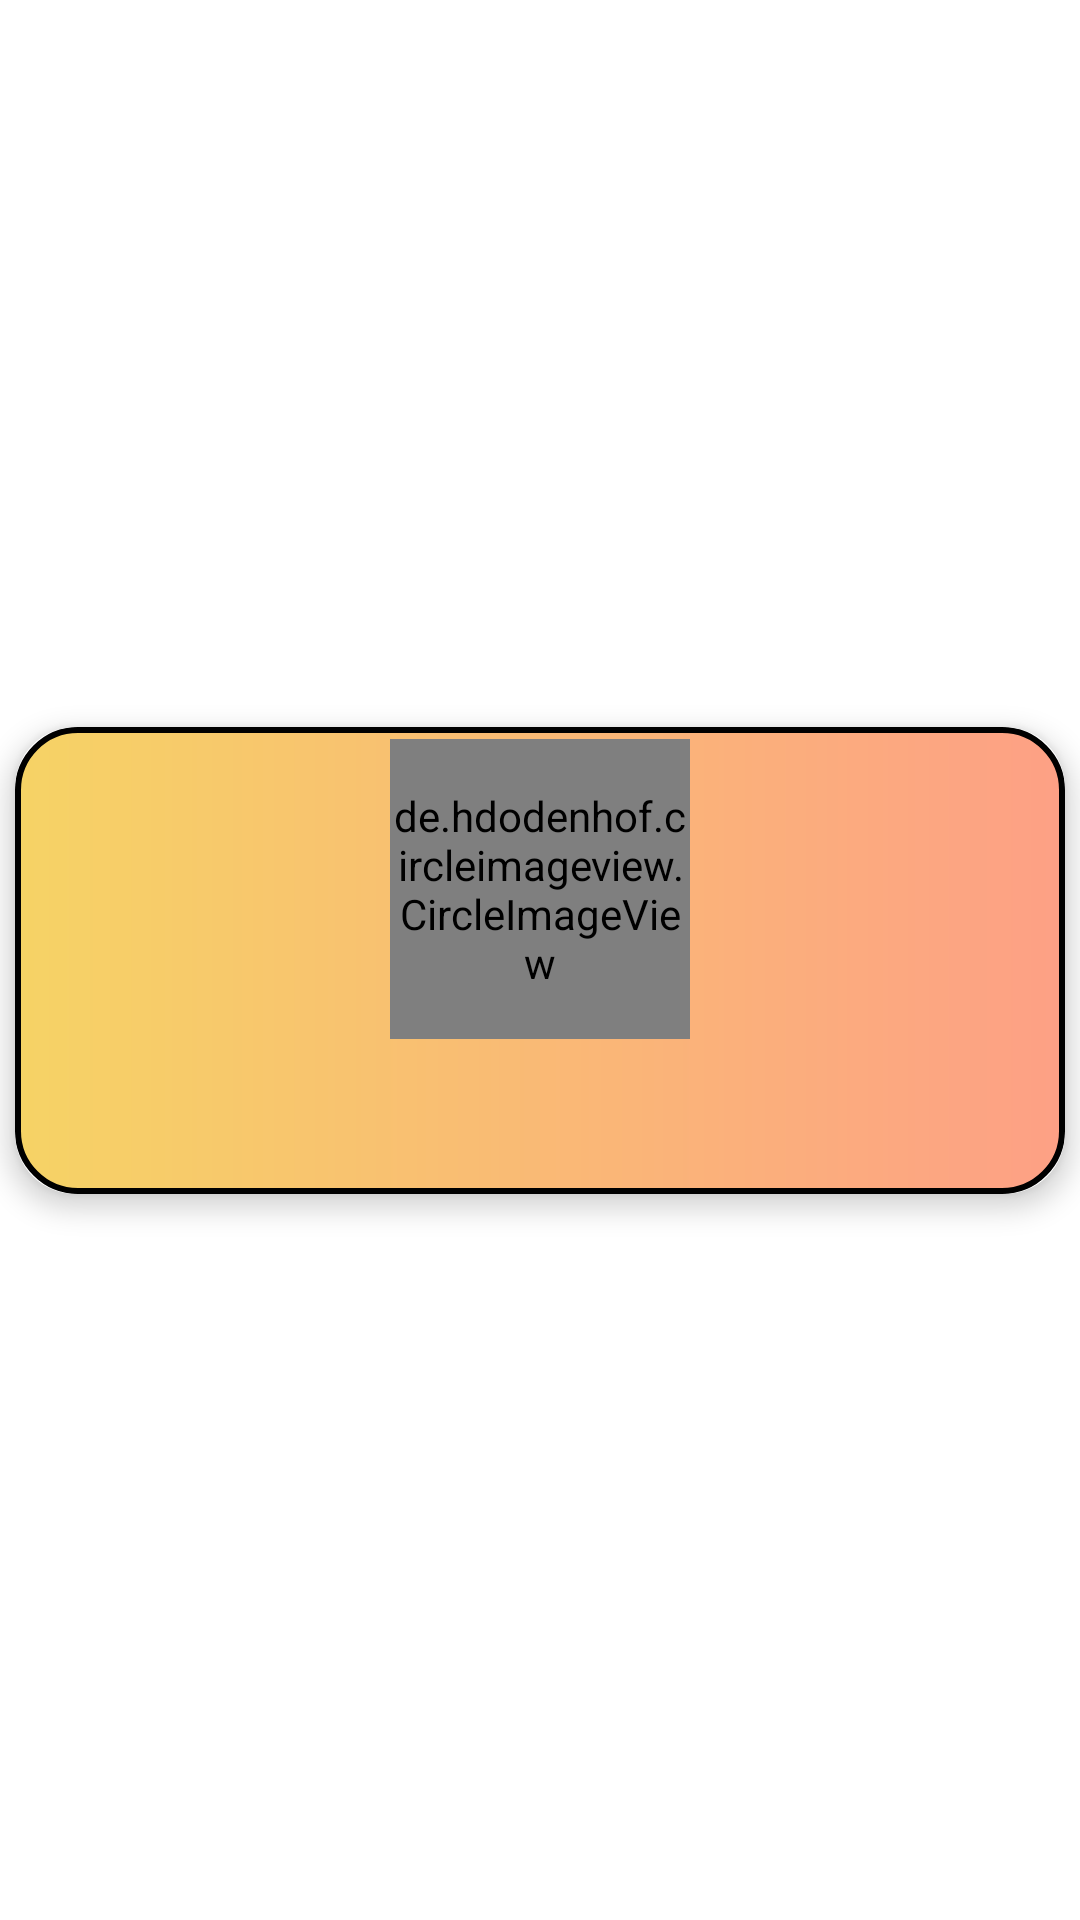

Here is an Android app screen rendered from its layout file. Give the layout XML and the strings, colors and styles it references.
<!-- AndroidManifest.xml: application theme Theme.CivilFamilyIITism -->
<!-- res/layout/row.xml -->
<?xml version="1.0" encoding="utf-8"?>
<androidx.constraintlayout.widget.ConstraintLayout xmlns:android="http://schemas.android.com/apk/res/android"
    xmlns:app="http://schemas.android.com/apk/res-auto"
    xmlns:tools="http://schemas.android.com/tools"
    android:layout_width="match_parent"
    android:layout_height="wrap_content"
    android:layout_marginStart="1sp"
    android:layout_marginLeft="1sp"
    android:layout_marginTop="1sp"
    android:layout_marginEnd="1sp"
    android:layout_marginRight="1sp"
    android:layout_marginBottom="1sp"
    android:background="@android:color/transparent">

    <androidx.cardview.widget.CardView
        android:id="@+id/card"
        android:layout_width="0dp"
        android:layout_height="wrap_content"
        android:layout_margin="5dp"
        android:background="@drawable/carddesignstudentlist"
        app:cardCornerRadius="20dp"
        app:cardElevation="5dp"
        app:layout_constraintBottom_toBottomOf="parent"
        app:layout_constraintEnd_toEndOf="parent"
        app:layout_constraintStart_toStartOf="parent"
        app:layout_constraintTop_toTopOf="parent">

        <androidx.constraintlayout.widget.ConstraintLayout
            android:layout_width="match_parent"
            android:layout_height="wrap_content"
            android:background="@drawable/carddesignstudentlist">

            <ImageView
                android:id="@+id/imageView29"
                android:layout_width="100dp"
                android:layout_height="100dp"
                android:layout_marginTop="4dp"
                app:layout_constraintEnd_toEndOf="parent"
                app:layout_constraintStart_toStartOf="parent"
                app:layout_constraintTop_toTopOf="parent"
                app:srcCompat="?android:attr/fingerprintAuthDrawable" />

            <de.hdodenhof.circleimageview.CircleImageView
                android:id="@+id/imageView24"
                android:layout_width="100dp"
                android:layout_height="100dp"
                android:layout_marginTop="4dp"
                app:civ_border_color="#000"
                app:civ_border_width="2dp"
                app:layout_constraintEnd_toEndOf="parent"
                app:layout_constraintStart_toStartOf="parent"
                app:layout_constraintTop_toTopOf="parent"
                app:srcCompat="?android:attr/fingerprintAuthDrawable" />

            <TextView
                android:id="@+id/textView7"
                android:layout_width="wrap_content"
                android:layout_height="wrap_content"
                android:layout_marginTop="1dp"
                android:gravity="center"
                android:textColor="#000"
                android:textSize="15sp"
                android:textStyle="bold"
                app:layout_constraintEnd_toEndOf="parent"
                app:layout_constraintStart_toStartOf="parent"
                app:layout_constraintTop_toBottomOf="@+id/imageView24" />

            <TextView
                android:id="@+id/textView6"
                android:layout_width="wrap_content"
                android:layout_height="wrap_content"
                android:layout_marginTop="1dp"
                android:gravity="center"
                android:textColor="#000"
                android:textSize="10sp"
                app:layout_constraintEnd_toEndOf="parent"
                app:layout_constraintStart_toStartOf="parent"
                app:layout_constraintTop_toBottomOf="@+id/textView7" />

            <TextView
                android:id="@+id/textView5"
                android:layout_width="wrap_content"
                android:layout_height="wrap_content"
                android:layout_marginTop="1dp"
                android:layout_marginBottom="1dp"
                android:gravity="center"
                android:textColor="#000"
                android:textSize="10sp"
                app:layout_constraintBottom_toBottomOf="parent"
                app:layout_constraintEnd_toEndOf="parent"
                app:layout_constraintStart_toStartOf="parent"
                app:layout_constraintTop_toBottomOf="@+id/textView6" />
        </androidx.constraintlayout.widget.ConstraintLayout>
    </androidx.cardview.widget.CardView>

</androidx.constraintlayout.widget.ConstraintLayout>
<!-- resources referenced by this layout -->
<resources>
  <!-- drawable carddesignstudentlist (drawable) -->
  <?xml version="1.0" encoding="utf-8"?>
  <shape xmlns:android="http://schemas.android.com/apk/res/android" android:shape="rectangle">
        <gradient android:startColor="#f6d365"
            android:endColor="#fda085"/>
      <corners android:radius="20dp"/>
      <stroke android:width="2dp" android:color="#000"/>
  </shape>
  <style name="Theme.CivilFamilyIITism" parent="Theme.MaterialComponents.DayNight.DarkActionBar">
          
          <item name="colorPrimary">@color/purple_500</item>
          <item name="colorPrimaryVariant">@color/purple_700</item>
          <item name="colorOnPrimary">@color/white</item>
          
          <item name="colorSecondary">@color/teal_200</item>
          <item name="colorSecondaryVariant">@color/teal_700</item>
          <item name="colorOnSecondary">@color/black</item>
          
          <item name="android:statusBarColor" tools:targetApi="l">?attr/colorPrimaryVariant</item>
          
      </style>
  <!-- not gathered from this repository: default colours our renderer supplied (Android Studio template values) -->
  <color name="purple_500">#FF6200EE</color>
  <color name="purple_700">#FF3700B3</color>
  <color name="teal_200">#FF03DAC5</color>
  <color name="teal_700">#FF018786</color>
  <color name="black">#FF000000</color>
  <color name="white">#FFFFFFFF</color>
</resources>
